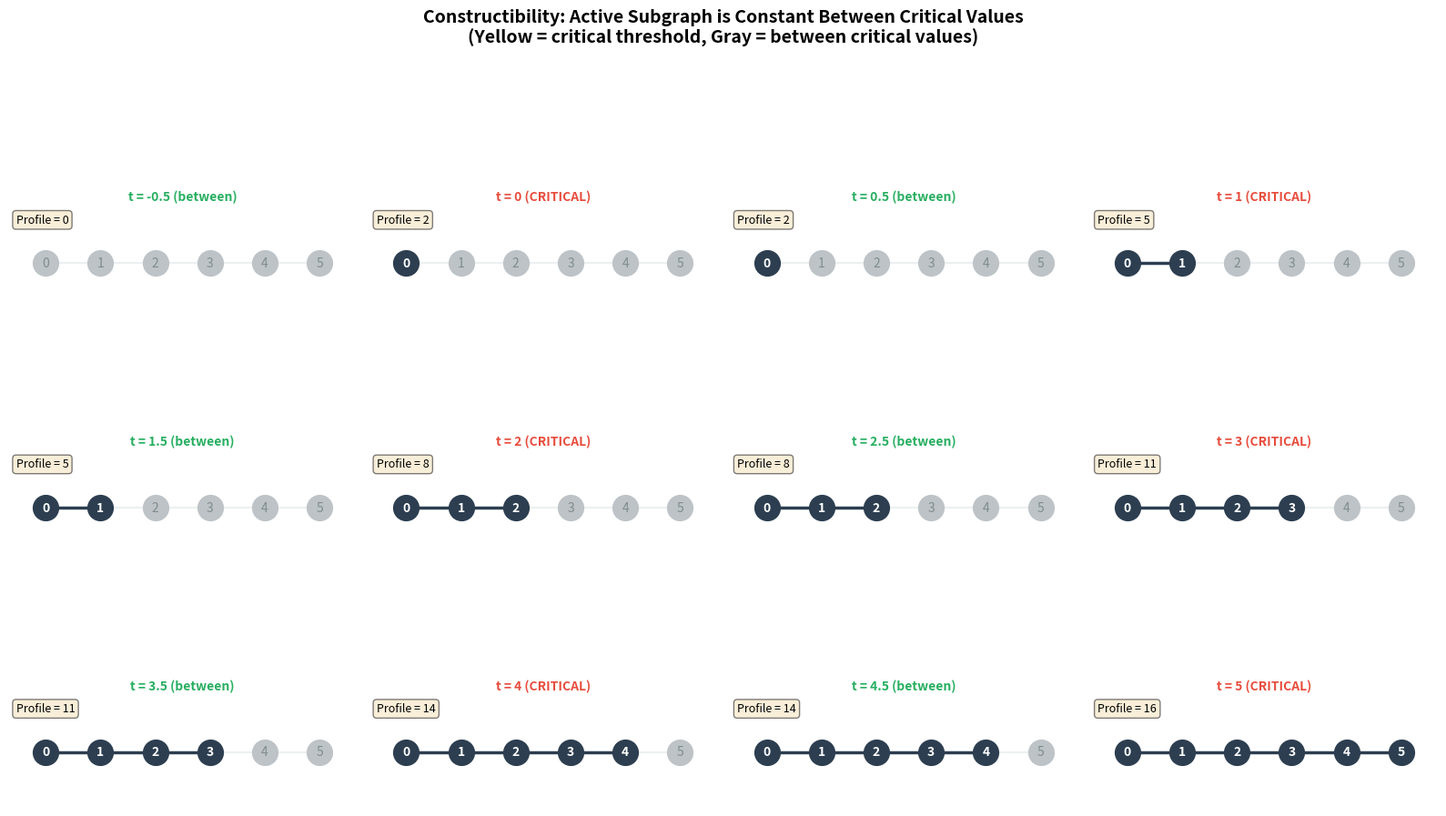

This figure's Python source:
#!/usr/bin/env python3
"""
Visualization: Constructibility of the Tropical Kernel Sheaf

Shows the active subgraph evolving through the filtration, with the
constructibility property highlighted: between critical values, the
active subgraph (and all its invariants) remain constant.

Produces a multi-panel figure showing the active subgraph at each
critical threshold and in between.

This visualizes: activeVerts_eq_of_sameCritGap
"""

import matplotlib
matplotlib.use('Agg')
import matplotlib.pyplot as plt
import numpy as np


def path_graph_edges(n):
    return [(i, i+1) for i in range(n-1)]

def degree(n, edges, v):
    return sum(1 for (a,b) in edges if a == v or b == v)


n = 6
edges = path_graph_edges(n)
filt = list(range(n))

# Create figure: show active graph at t = -0.5, 0, 0.5, 1, 1.5, 2, 2.5, 3, ...
thresholds = [-0.5, 0, 0.5, 1, 1.5, 2, 2.5, 3, 3.5, 4, 4.5, 5]
crit_set = set(filt)

fig, axes = plt.subplots(3, 4, figsize=(16, 10))

for idx, t in enumerate(thresholds):
    row, col = idx // 4, idx % 4
    ax = axes[row][col]

    is_critical = t in crit_set
    is_between = not is_critical and t > -1

    # Active vertices
    active = [v for v, fv in enumerate(filt) if fv <= t]
    active_set = set(active)

    # Draw all vertices
    positions = {v: (v * 1.5, 0) for v in range(n)}
    for v in range(n):
        x, y = positions[v]
        if v in active_set:
            ax.plot(x, y, 'o', markersize=20, color='#2c3e50', zorder=5)
            ax.text(x, y, str(v), ha='center', va='center',
                   color='white', fontsize=10, fontweight='bold', zorder=6)
        else:
            ax.plot(x, y, 'o', markersize=20, color='#bdc3c7', zorder=5)
            ax.text(x, y, str(v), ha='center', va='center',
                   color='#7f8c8d', fontsize=10, zorder=6)

    # Draw edges
    for (a, b) in edges:
        xa, ya = positions[a]
        xb, yb = positions[b]
        if a in active_set and b in active_set:
            ax.plot([xa, xb], [ya, yb], '-', color='#2c3e50', linewidth=2.5, zorder=3)
        else:
            ax.plot([xa, xb], [ya, yb], '-', color='#ecf0f1', linewidth=1.5, zorder=2)

    # Profile value
    profile = sum(degree(n, edges, v) + 1 for v in active)

    # Styling
    if is_critical:
        ax.set_facecolor('#ffeaa7')
        title_color = '#e74c3c'
        label = f't = {t:.0f} (CRITICAL)'
    elif is_between:
        ax.set_facecolor('#dfe6e9')
        title_color = '#27ae60'
        label = f't = {t:.1f} (between)'
    else:
        ax.set_facecolor('#f5f6fa')
        title_color = '#636e72'
        label = f't = {t:.1f}'

    ax.set_title(label, fontsize=10, fontweight='bold', color=title_color)
    ax.text(0.02, 0.95, f'Profile = {profile}', transform=ax.transAxes,
           fontsize=9, verticalalignment='top',
           bbox=dict(boxstyle='round', facecolor='wheat', alpha=0.5))

    ax.set_xlim(-1, (n-1)*1.5 + 1)
    ax.set_ylim(-1.5, 1.5)
    ax.set_aspect('equal')
    ax.axis('off')

fig.suptitle('Constructibility: Active Subgraph is Constant Between Critical Values\n'
            '(Yellow = critical threshold, Gray = between critical values)',
            fontsize=14, fontweight='bold', y=1.02)

plt.tight_layout()
plt.savefig('viz_constructibility.png', dpi=150, bbox_inches='tight')
print("Saved viz_constructibility.png")
